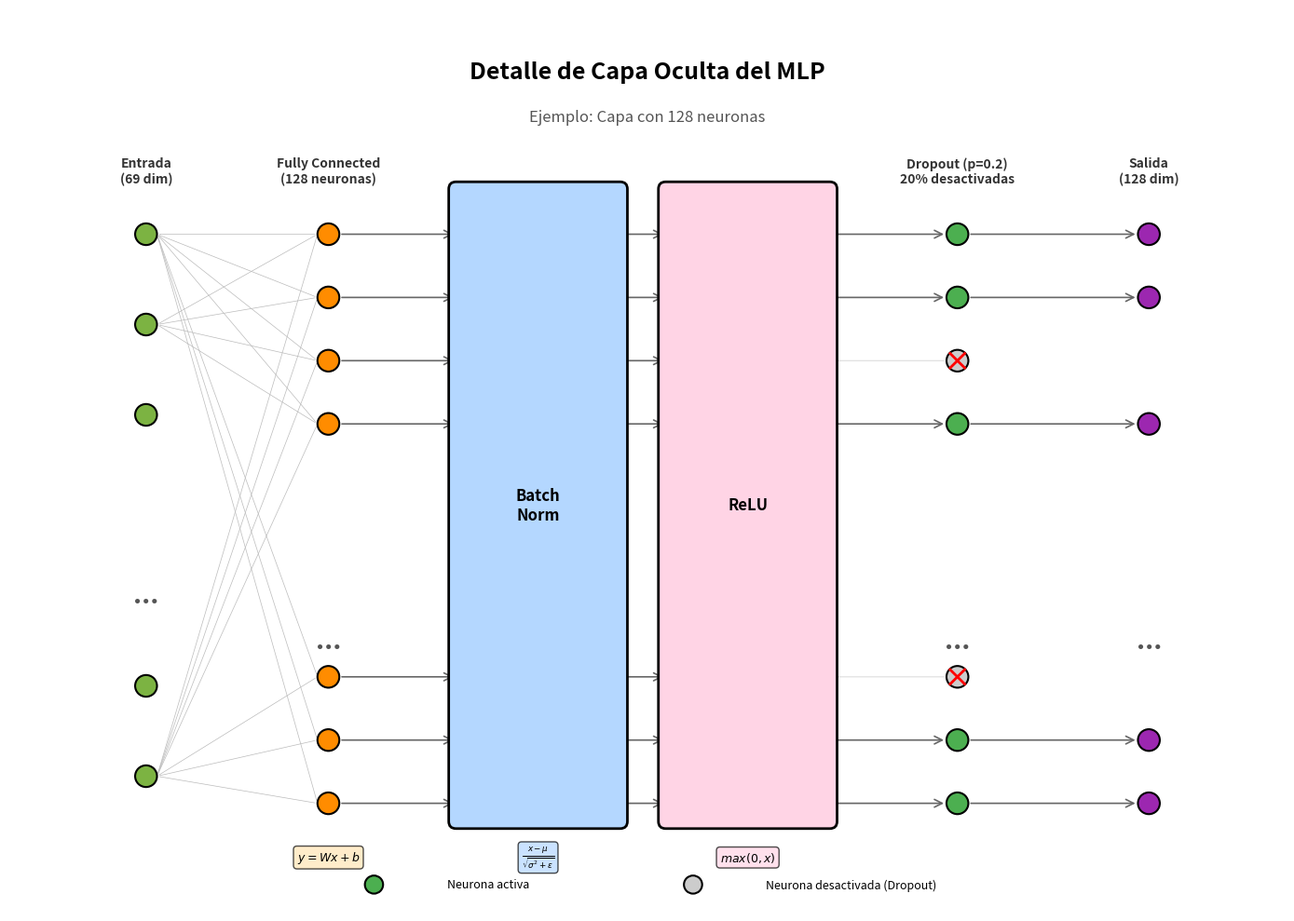

This figure's Python source: (Note: this script raises an exception after producing the figure.)
"""
Visualización detallada de una capa oculta del MLP
Muestra el flujo: FC → BatchNorm → ReLU → Dropout
"""

import matplotlib.pyplot as plt
from matplotlib.patches import Circle, FancyArrowPatch, FancyBboxPatch


def create_hidden_layer_diagram():
    """Crea un diagrama detallado de una capa oculta."""

    fig, ax = plt.subplots(figsize=(14, 10))
    ax.set_xlim(0, 14)
    ax.set_ylim(0, 10)
    ax.axis("off")

    # Colores
    color_input = "#D4E9D7"  # Verde claro
    color_fc = "#FFE5B4"  # Naranja claro
    color_bn = "#B4D7FF"  # Azul claro
    color_relu = "#FFD4E5"  # Rosa claro
    color_dropout = "#E8E8E8"  # Gris claro
    color_neuron = "#4A90E2"  # Azul para neuronas

    # Función para dibujar neurona
    def draw_neuron(x, y, radius=0.15, color=color_neuron, label=""):
        circle = Circle(
            (x, y), radius, color=color, ec="black", linewidth=1.5, zorder=3
        )
        ax.add_patch(circle)
        if label:
            ax.text(
                x,
                y,
                label,
                ha="center",
                va="center",
                fontsize=8,
                weight="bold",
                color="white",
                zorder=4,
            )

    # Función para dibujar caja de operación
    def draw_operation_box(x, y, width, height, color, text, fontsize=11):
        box = FancyBboxPatch(
            (x - width / 2, y - height / 2),
            width,
            height,
            boxstyle="round,pad=0.08",
            edgecolor="black",
            facecolor=color,
            linewidth=2,
            zorder=2,
        )
        ax.add_patch(box)
        ax.text(
            x,
            y,
            text,
            ha="center",
            va="center",
            fontsize=fontsize,
            weight="bold",
            zorder=3,
        )

    # Función para dibujar flecha
    def draw_arrow(x1, y1, x2, y2, style="->", color="black", linewidth=1.5):
        arrow = FancyArrowPatch(
            (x1, y1),
            (x2, y2),
            arrowstyle=style,
            color=color,
            linewidth=linewidth,
            mutation_scale=15,
            zorder=1,
        )
        ax.add_patch(arrow)

    # Título
    ax.text(
        7,
        9.3,
        "Detalle de Capa Oculta del MLP",
        ha="center",
        va="center",
        fontsize=18,
        weight="bold",
    )
    ax.text(
        7,
        8.8,
        "Ejemplo: Capa con 128 neuronas",
        ha="center",
        va="center",
        fontsize=12,
        style="italic",
        color="#555",
    )

    # ========== CAPA DE ENTRADA ==========
    input_x = 1.5
    input_neurons_y = [7.5, 6.5, 5.5, 4.5, 3.5, 2.5, 1.5]

    ax.text(
        input_x,
        8.2,
        "Entrada\n(69 dim)",
        ha="center",
        va="center",
        fontsize=10,
        weight="bold",
        color="#333",
    )

    # Dibujar neuronas de entrada
    for i, y in enumerate(input_neurons_y[:3]):
        draw_neuron(input_x, y, radius=0.12, color="#7CB342")

    # Puntos suspensivos
    ax.text(
        input_x,
        3.5,
        "...",
        ha="center",
        va="center",
        fontsize=20,
        weight="bold",
        color="#555",
    )

    # Últimas neuronas
    for i, y in enumerate(input_neurons_y[-2:]):
        draw_neuron(input_x, y, radius=0.12, color="#7CB342")

    # ========== FULLY CONNECTED (FC) ==========
    fc_x = 3.5
    fc_neurons_y = [7.5, 6.8, 6.1, 5.4, 4.7, 4.0, 3.3, 2.6, 1.9, 1.2]

    ax.text(
        fc_x,
        8.2,
        "Fully Connected\n(128 neuronas)",
        ha="center",
        va="center",
        fontsize=10,
        weight="bold",
        color="#333",
    )

    # Dibujar algunas neuronas FC
    for i, y in enumerate(fc_neurons_y[:4]):
        draw_neuron(fc_x, y, radius=0.12, color="#FF8C00")
        # Conexiones desde entrada
        for input_y in [input_neurons_y[0], input_neurons_y[1], input_neurons_y[-1]]:
            draw_arrow(
                input_x + 0.12,
                input_y,
                fc_x - 0.12,
                y,
                style="-",
                color="#BBB",
                linewidth=0.5,
            )

    # Puntos suspensivos
    ax.text(
        fc_x,
        3.0,
        "...",
        ha="center",
        va="center",
        fontsize=20,
        weight="bold",
        color="#555",
    )

    # Últimas neuronas FC
    for i, y in enumerate(fc_neurons_y[-3:]):
        draw_neuron(fc_x, y, radius=0.12, color="#FF8C00")
        for input_y in [input_neurons_y[0], input_neurons_y[-1]]:
            draw_arrow(
                input_x + 0.12,
                input_y,
                fc_x - 0.12,
                y,
                style="-",
                color="#BBB",
                linewidth=0.5,
            )

    # Fórmula FC
    ax.text(
        fc_x,
        0.6,
        r"$y = Wx + b$",
        ha="center",
        va="center",
        fontsize=9,
        style="italic",
        bbox=dict(boxstyle="round,pad=0.3", facecolor=color_fc, alpha=0.7),
    )

    # ========== BATCH NORMALIZATION ==========
    bn_x = 5.8

    draw_operation_box(bn_x, 4.5, 1.8, 7.0, color_bn, "Batch\nNorm", fontsize=12)

    # Conexiones FC → BN
    for y in fc_neurons_y[:4]:
        draw_arrow(fc_x + 0.12, y, bn_x - 0.9, y, color="#666", linewidth=1.2)
    for y in fc_neurons_y[-3:]:
        draw_arrow(fc_x + 0.12, y, bn_x - 0.9, y, color="#666", linewidth=1.2)

    # Fórmula BN
    ax.text(
        bn_x,
        0.6,
        r"$\frac{x - \mu}{\sqrt{\sigma^2 + \epsilon}}$",
        ha="center",
        va="center",
        fontsize=9,
        style="italic",
        bbox=dict(boxstyle="round,pad=0.3", facecolor=color_bn, alpha=0.7),
    )

    # ========== RELU ==========
    relu_x = 8.1

    draw_operation_box(relu_x, 4.5, 1.8, 7.0, color_relu, "ReLU", fontsize=12)

    # Conexiones BN → ReLU
    for y in fc_neurons_y[:4]:
        draw_arrow(bn_x + 0.9, y, relu_x - 0.9, y, color="#666", linewidth=1.2)
    for y in fc_neurons_y[-3:]:
        draw_arrow(bn_x + 0.9, y, relu_x - 0.9, y, color="#666", linewidth=1.2)

    # Fórmula ReLU
    ax.text(
        relu_x,
        0.6,
        r"$max(0, x)$",
        ha="center",
        va="center",
        fontsize=9,
        style="italic",
        bbox=dict(boxstyle="round,pad=0.3", facecolor=color_relu, alpha=0.7),
    )

    # ========== DROPOUT ==========
    dropout_x = 10.4
    dropout_neurons_y = fc_neurons_y.copy()

    ax.text(
        dropout_x,
        8.2,
        "Dropout (p=0.2)\n20% desactivadas",
        ha="center",
        va="center",
        fontsize=10,
        weight="bold",
        color="#333",
    )

    # Dibujar neuronas después de dropout
    # Algunas activas (azul) y algunas desactivadas (gris)
    active_indices = [0, 1, 3, -3, -2, -1]  # Índices de neuronas activas

    for i, y in enumerate(dropout_neurons_y[:4]):
        if i in active_indices:
            draw_neuron(dropout_x, y, radius=0.12, color="#4CAF50")
            draw_arrow(
                relu_x + 0.9, y, dropout_x - 0.12, y, color="#666", linewidth=1.2
            )
        else:
            draw_neuron(dropout_x, y, radius=0.12, color="#CCC")
            draw_arrow(
                relu_x + 0.9,
                y,
                dropout_x - 0.12,
                y,
                color="#DDD",
                linewidth=0.8,
                style="-",
            )
            # Marcar con X
            ax.plot(
                [dropout_x - 0.08, dropout_x + 0.08],
                [y - 0.08, y + 0.08],
                "r-",
                linewidth=2,
                zorder=5,
            )
            ax.plot(
                [dropout_x - 0.08, dropout_x + 0.08],
                [y + 0.08, y - 0.08],
                "r-",
                linewidth=2,
                zorder=5,
            )

    ax.text(
        dropout_x,
        3.0,
        "...",
        ha="center",
        va="center",
        fontsize=20,
        weight="bold",
        color="#555",
    )

    for i, y in enumerate(dropout_neurons_y[-3:]):
        idx = len(dropout_neurons_y) - 3 + i
        if idx in active_indices or i >= 1:  # Mantener últimas activas
            draw_neuron(dropout_x, y, radius=0.12, color="#4CAF50")
            draw_arrow(
                relu_x + 0.9, y, dropout_x - 0.12, y, color="#666", linewidth=1.2
            )
        else:
            draw_neuron(dropout_x, y, radius=0.12, color="#CCC")
            draw_arrow(
                relu_x + 0.9,
                y,
                dropout_x - 0.12,
                y,
                color="#DDD",
                linewidth=0.8,
                style="-",
            )
            ax.plot(
                [dropout_x - 0.08, dropout_x + 0.08],
                [y - 0.08, y + 0.08],
                "r-",
                linewidth=2,
                zorder=5,
            )
            ax.plot(
                [dropout_x - 0.08, dropout_x + 0.08],
                [y + 0.08, y - 0.08],
                "r-",
                linewidth=2,
                zorder=5,
            )

    # ========== SALIDA DE LA CAPA ==========
    output_x = 12.5

    ax.text(
        output_x,
        8.2,
        "Salida\n(128 dim)",
        ha="center",
        va="center",
        fontsize=10,
        weight="bold",
        color="#333",
    )

    for i, y in enumerate(dropout_neurons_y[:4]):
        if i in active_indices:
            draw_neuron(output_x, y, radius=0.12, color="#9C27B0")
            draw_arrow(
                dropout_x + 0.12, y, output_x - 0.12, y, color="#666", linewidth=1.2
            )

    ax.text(
        output_x,
        3.0,
        "...",
        ha="center",
        va="center",
        fontsize=20,
        weight="bold",
        color="#555",
    )

    for i, y in enumerate(dropout_neurons_y[-3:]):
        idx = len(dropout_neurons_y) - 3 + i
        if idx in active_indices or i >= 1:
            draw_neuron(output_x, y, radius=0.12, color="#9C27B0")
            draw_arrow(
                dropout_x + 0.12, y, output_x - 0.12, y, color="#666", linewidth=1.2
            )

    # Leyenda
    legend_y = 0.3
    legend_elements = [
        ("Neurona activa", "#4CAF50"),
        ("Neurona desactivada (Dropout)", "#CCC"),
    ]

    legend_x_start = 4.5
    for i, (label, color) in enumerate(legend_elements):
        x_pos = legend_x_start + i * 3.5
        draw_neuron(x_pos - 0.5, legend_y, radius=0.1, color=color)
        ax.text(x_pos + 0.3, legend_y, label, ha="left", va="center", fontsize=9)

    plt.tight_layout()

    # Guardar
    output_path = "output/hidden_layer_detail.png"
    plt.savefig(output_path, dpi=300, bbox_inches="tight", facecolor="white")
    print(f"✓ Diagrama detallado guardado en: {output_path}")

    plt.show()


if __name__ == "__main__":
    create_hidden_layer_diagram()
